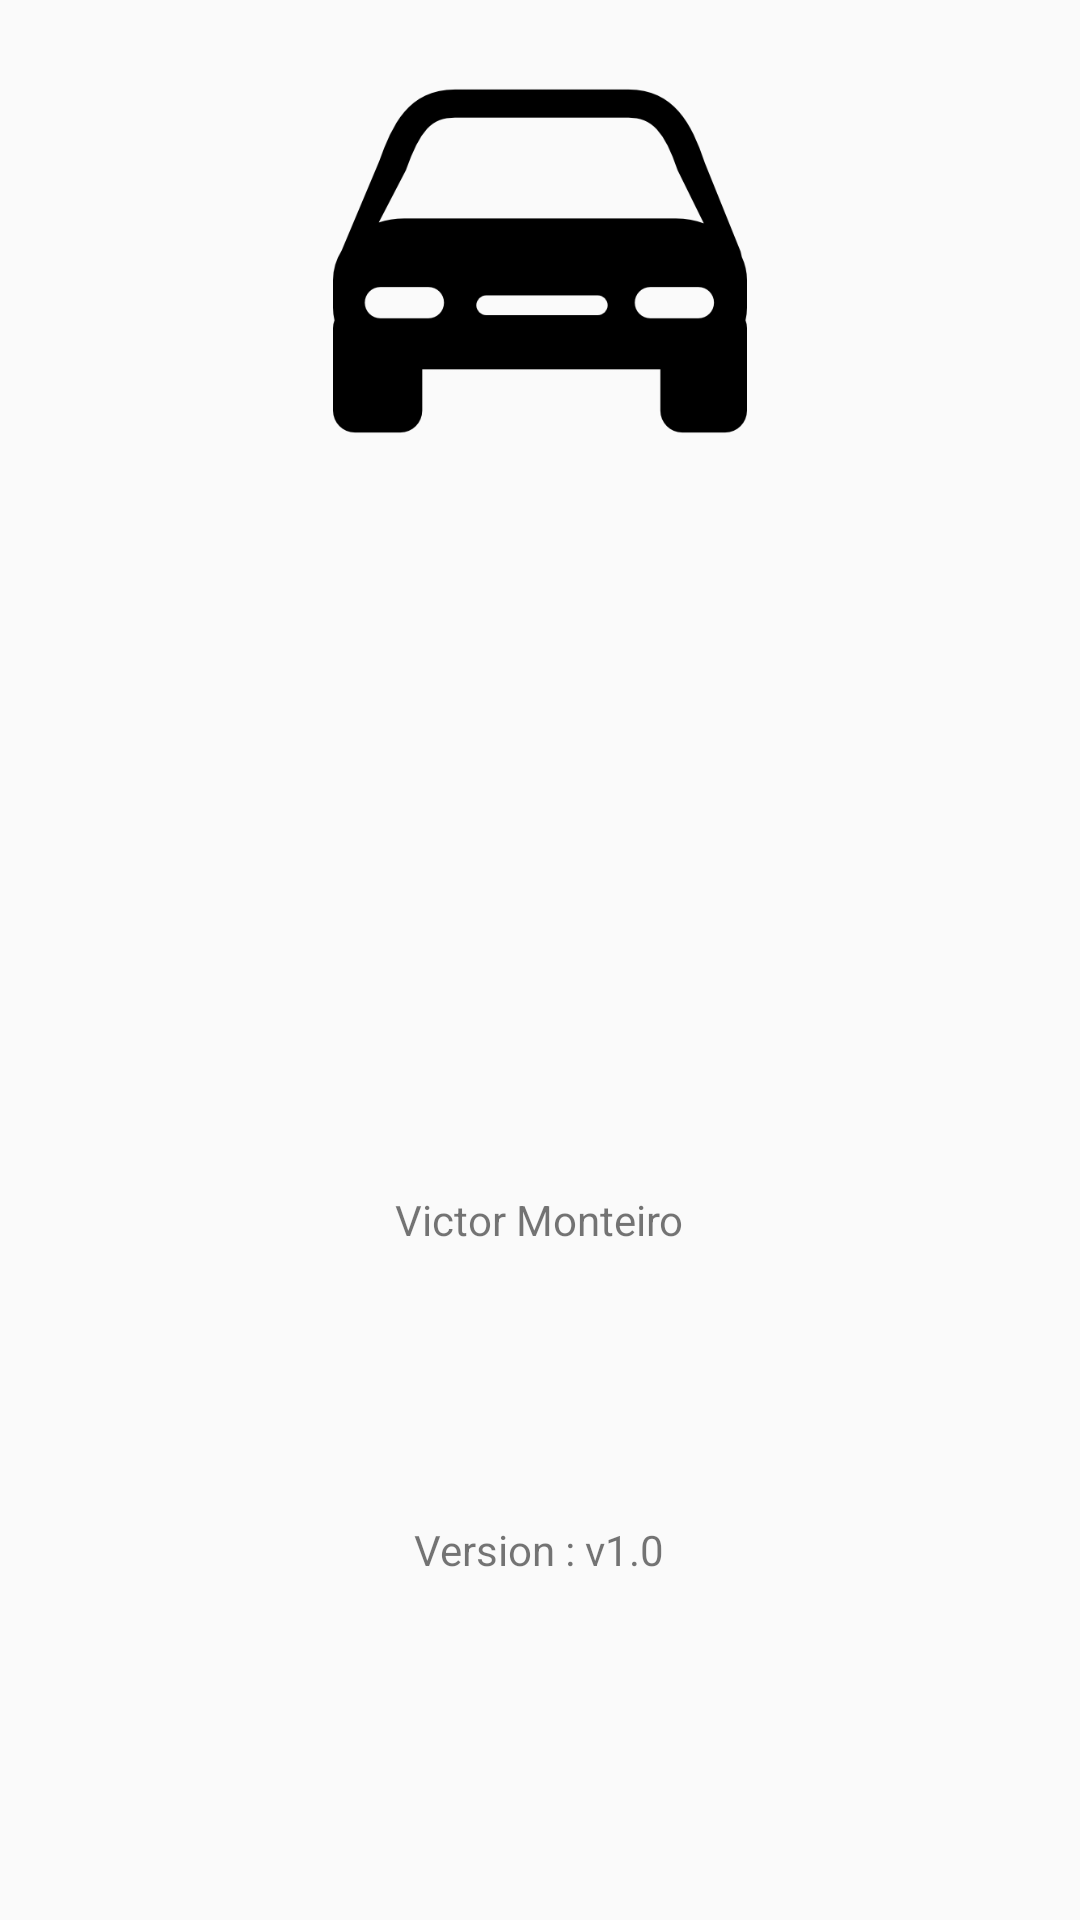

This screen was rendered from an Android layout file. Write that file and the resources it references.
<!-- AndroidManifest.xml: application theme AppTheme -->
<!-- res/layout/fragment_about.xml -->
<?xml version="1.0" encoding="utf-8"?>
<RelativeLayout xmlns:android="http://schemas.android.com/apk/res/android"
    xmlns:app="http://schemas.android.com/apk/res-auto"
    xmlns:tools="http://schemas.android.com/tools"
    android:layout_width="match_parent"
    android:layout_height="match_parent"
    tools:context=".ui.sobre.AboutFragment">

    


    <ImageView
        android:id="@+id/imageView2"
        android:layout_width="138dp"
        android:layout_height="174dp"
        android:layout_alignParentTop="true"
        android:layout_centerHorizontal="true"
        android:src="@drawable/car"
        tools:ignore="MissingConstraints"
        tools:layout_editor_absoluteX="123dp"
        tools:layout_editor_absoluteY="87dp" />

    <TextView
        android:id="@+id/txtDeveloper"
        android:layout_width="wrap_content"
        android:layout_height="wrap_content"
        android:layout_alignParentBottom="true"
        android:layout_centerHorizontal="true"
        android:layout_marginBottom="224dp"
        android:text="@string/developer_name"
        tools:ignore="MissingConstraints"
        tools:layout_editor_absoluteX="144dp"
        tools:layout_editor_absoluteY="268dp" />

    <TextView
        android:id="@+id/txtVersionAPP"
        android:layout_width="wrap_content"
        android:layout_height="wrap_content"
        android:layout_alignParentBottom="true"
        android:layout_centerHorizontal="true"
        android:layout_marginBottom="114dp"
        android:text="@string/app_version"
        tools:ignore="MissingConstraints"
        tools:layout_editor_absoluteX="163dp"
        tools:layout_editor_absoluteY="368dp" />

</RelativeLayout>
<!-- resources referenced by this layout -->
<resources>
  <!-- drawable car: png bitmap (drawable, 7638 bytes) -->
  <string name="app_version">Version : v1.0</string>
  <string name="developer_name">Victor Monteiro</string>
  <style name="AppTheme" parent="Theme.AppCompat.Light.DarkActionBar">
          
          <item name="colorPrimary">@color/colorPrimary</item>
          <item name="colorPrimaryDark">@color/colorPrimaryDark</item>
          <item name="colorAccent">@color/colorAccent</item>
      </style>
  <color name="colorPrimary">#3F51B5</color>
  <color name="colorPrimaryDark">#303F9F</color>
  <color name="colorAccent">#FF4081</color>
</resources>
